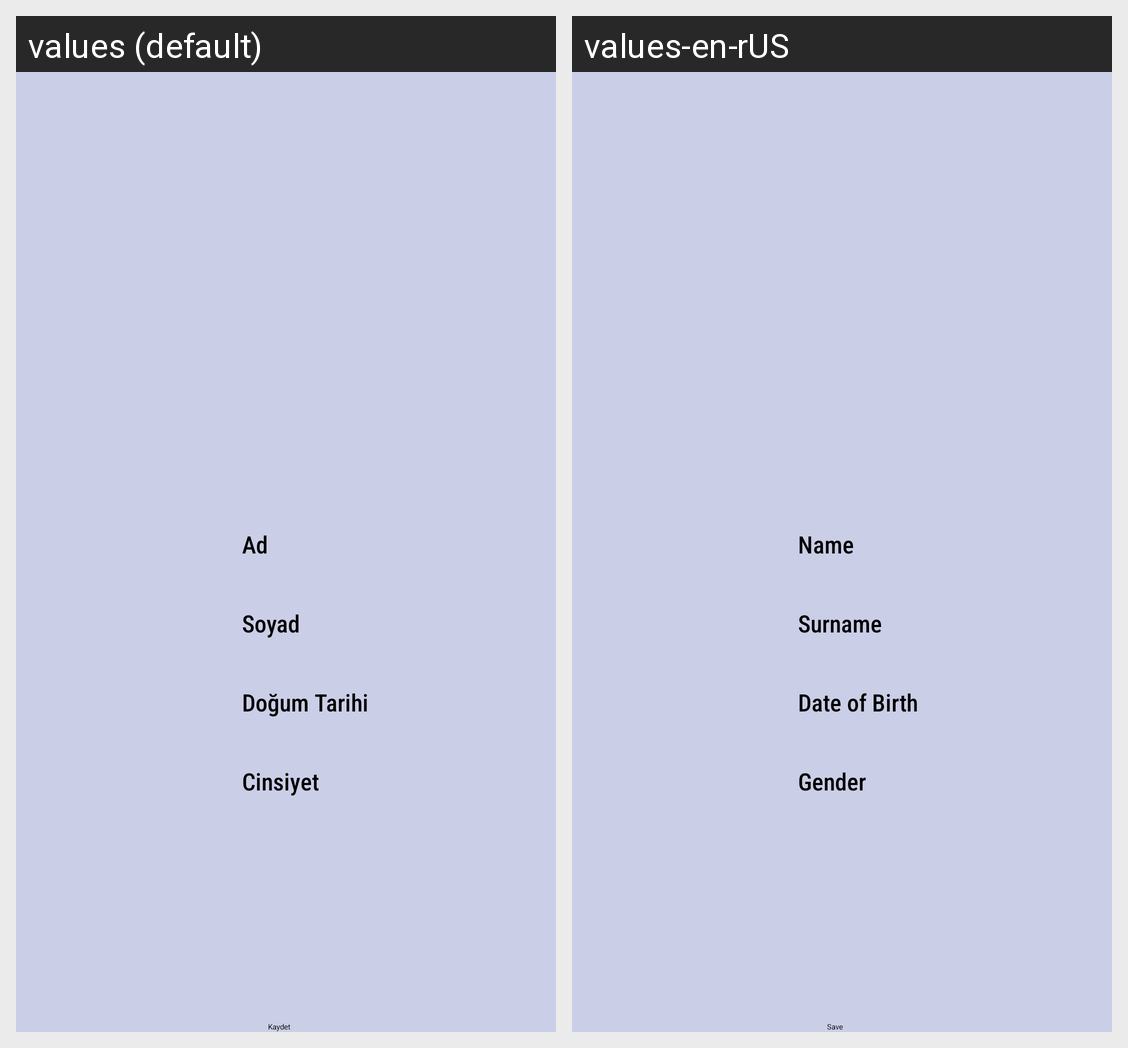

This grid shows one Android layout under two languages. Give, for every string resource on the screen, its name, the default text and each shown locale's text.
Android screen res/layout/fragment_profile.xml rendered under 2 locales, left to right: values (default), values-en-rUS. Device: Nexus 5 (rendered at 1080×1920; each locale shown at half size, 540×960, under a caption strip naming it); theme AppTheme.NoActionBar.
Strings drawn on this screen, with the default value and each locale's value (text and hints the layout hard-codes, and strings that could not be matched under every locale, appear in the picture but are not listed):

gender
  values: Cinsiyet
  values-en-rUS: Gender

name
  values: Ad
  values-en-rUS: Name

Surname
  values: Soyad
  values-en-rUS: Surname

DateOfBirth
  values: Doğum Tarihi
  values-en-rUS: Date of Birth
